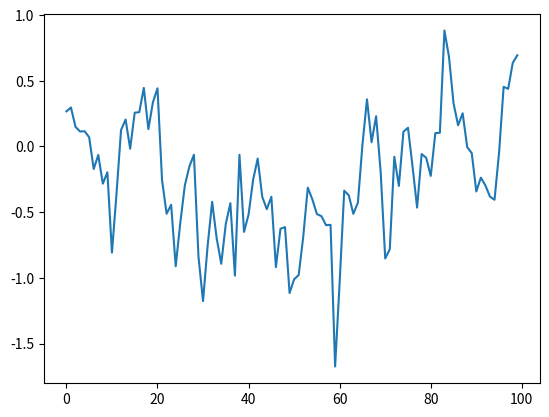

The matplotlib source for this figure:

# --------------------------------------
# Ornstein-Uhlenbeck Noise
# Author: Flood Sung
# Date: 2016.5.4
# Reference: https://github.com/rllab/rllab/blob/master/rllab/exploration_strategies/ou_strategy.py
# --------------------------------------

import numpy as np
import numpy.random as nr

class OUNoise:
    """docstring for OUNoise"""
    def __init__(self,action_dimension,mu=0, theta=0.15, sigma=0.3):
        self.action_dimension = action_dimension
        self.mu = mu
        self.theta = theta
        self.sigma = sigma
        self.state = np.ones(self.action_dimension) * self.mu
        self.reset()

    def reset(self):
        self.state = np.ones(self.action_dimension) * self.mu

    def noise(self):
        x = self.state
        dx = self.theta * (self.mu - x) + self.sigma * nr.randn(len(x))
        self.state = x + dx
        return self.state





if __name__ == '__main__':
    ou = OUNoise(1)
    #ou = OrnsteinUhlenbeckProcess(1)
    states = []
    for i in range(100):
        states.append(ou.noise())
    import matplotlib.pyplot as plt

    plt.plot(states)
    plt.show()
